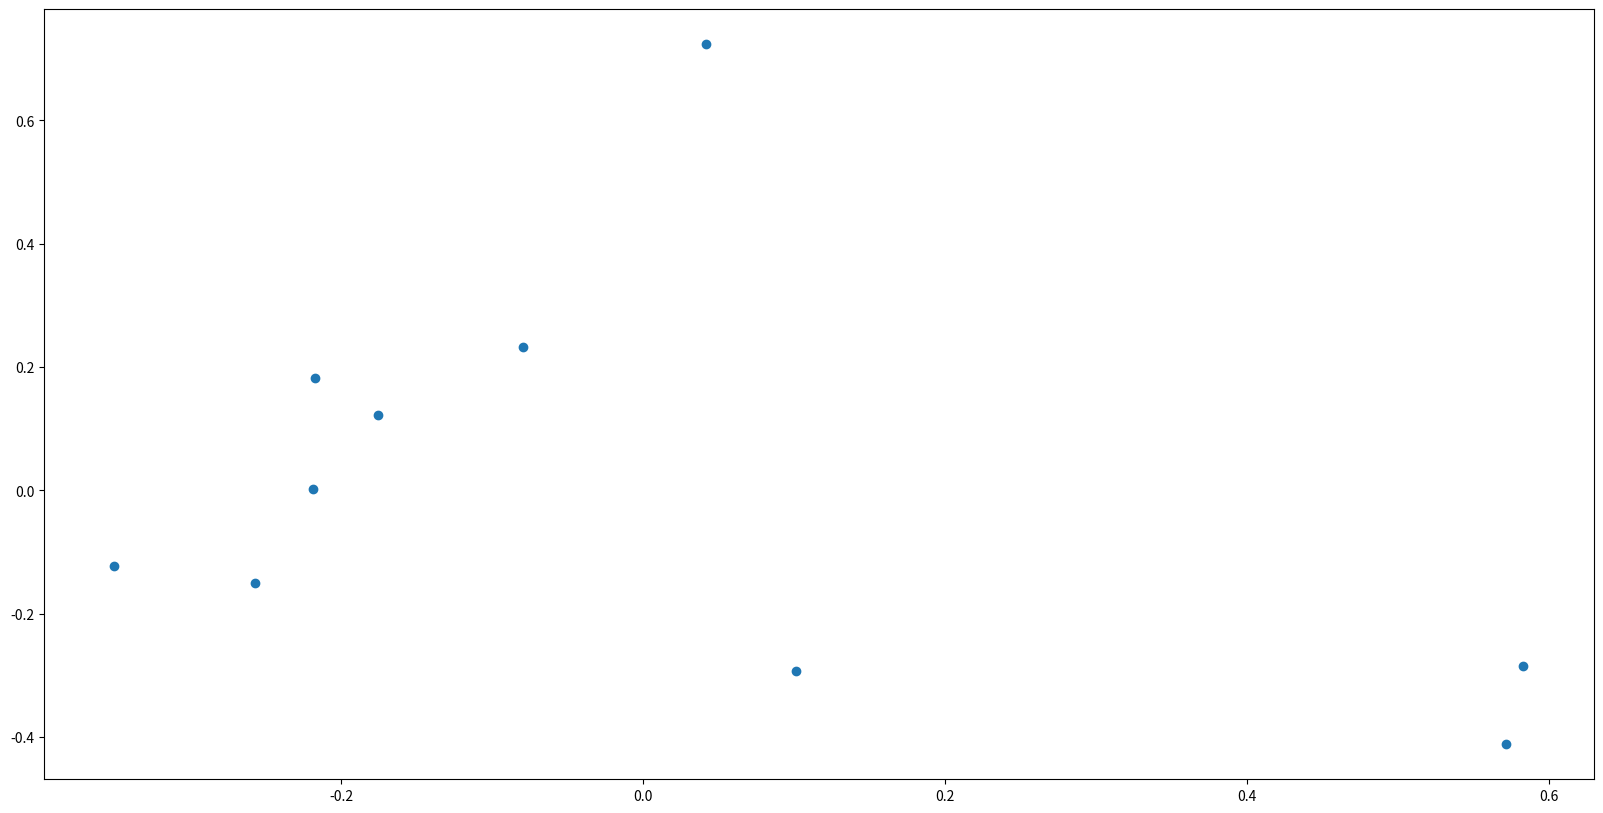

Reproduce this figure in Python.
import numpy as np
import matplotlib.pyplot as plt

k = 10
m = 2

points = np.random.random((m, k))
centers = np.mean(points, axis=1).reshape(m, -1)

points__ = points - centers
points__norms = np.linalg.norm(points__, axis=1).reshape(m, 1)
points__ /= points__norms

print(points)
print(points__)

plt.figure(figsize=(20, 10))
# plt.scatter(diffs_points_1[0], diffs_points_1[1])
plt.scatter(points__[0], points__[1])
plt.show()